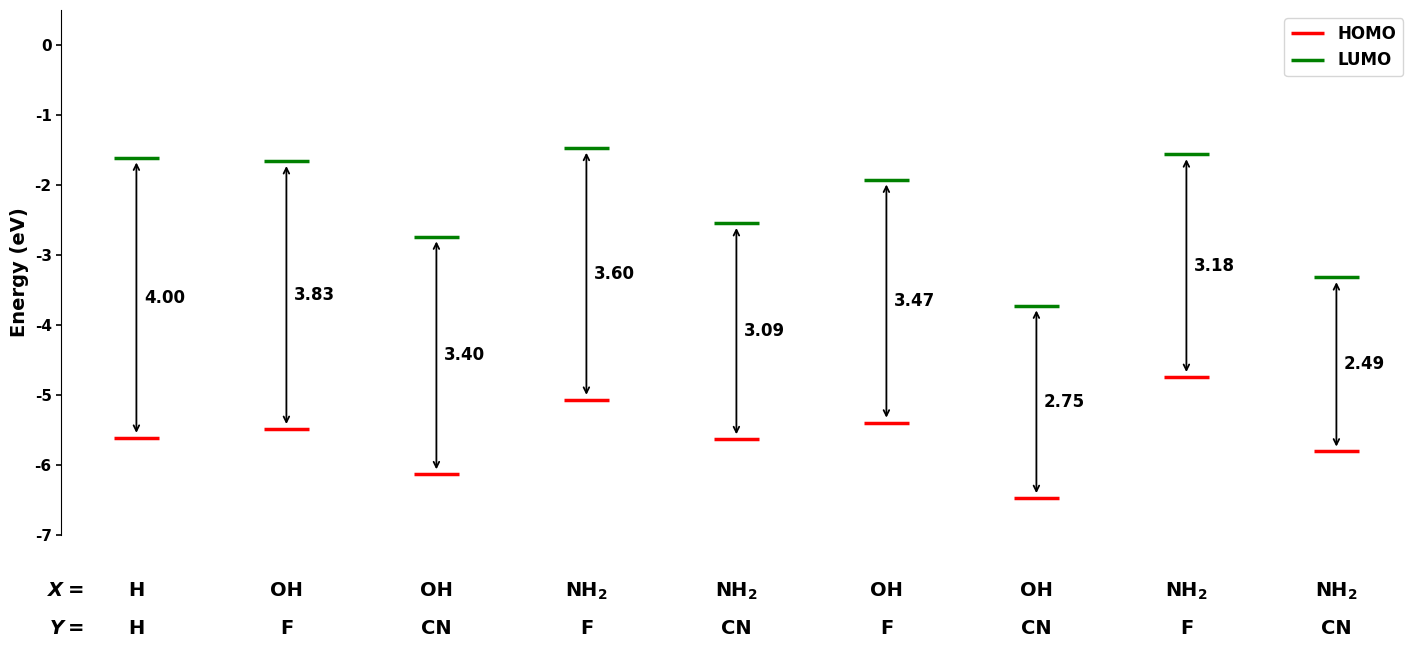

Write the Python code that produced this figure.
import matplotlib.pyplot as plt
import matplotlib as mpl

# ---------------------------------------------------------
# Font: Times New Roman + Bold
# ---------------------------------------------------------
mpl.rcParams["font.family"] = "Times New Roman"
mpl.rcParams["font.serif"] = ["Times New Roman"]

# Make all default text bold
mpl.rcParams["font.weight"] = "bold"
mpl.rcParams["axes.labelweight"] = "bold"
mpl.rcParams["axes.titleweight"] = "bold"

# ---------------------------------------------------------
# Data
# ---------------------------------------------------------
HOMO = [-5.611, -5.485, -6.132, -5.068, -5.631,
        -5.394, -6.472, -4.742, -5.807]

LUMO = [-1.608, -1.659, -2.736, -1.469, -2.544,
        -1.923, -3.722, -1.562, -3.318]

# HOMO-LUMO gaps
gaps = [LUMO[i] - HOMO[i] for i in range(len(HOMO))]

# ---------------------------------------------------------
# X and Y substituent labels
# ---------------------------------------------------------
X_labels = [
    "H",
    "OH",
    "OH",
    r"NH$_2$",
    r"NH$_2$",
    "OH",
    "OH",
    r"NH$_2$",
    r"NH$_2$"
]

Y_labels = [
    "H",
    "F",
    "CN",
    "F",
    "CN",
    "F",
    "CN",
    "F",
    "CN"
]

# ---------------------------------------------------------
# Figure
# ---------------------------------------------------------
fig, ax = plt.subplots(figsize=(15, 7))

# Horizontal spacing
spacing = 3.0

# ---------------------------------------------------------
# Plot energy levels
# ---------------------------------------------------------
for i in range(len(HOMO)):

    x = i * spacing

    # -----------------------------------------------------
    # HOMO level - RED SOLID
    # -----------------------------------------------------
    ax.hlines(
        HOMO[i],
        x - 0.45,
        x + 0.45,
        color="red",
        linewidth=2.5,
        label="HOMO" if i == 0 else ""
    )

    # -----------------------------------------------------
    # LUMO level - GREEN SOLID
    # -----------------------------------------------------
    ax.hlines(
        LUMO[i],
        x - 0.45,
        x + 0.45,
        color="green",
        linewidth=2.5,
        label="LUMO" if i == 0 else ""
    )

    # -----------------------------------------------------
    # HOMO-LUMO vertical arrow
    # -----------------------------------------------------
    ax.annotate(
        "",
        xy=(x, LUMO[i] - 0.03),
        xytext=(x, HOMO[i] + 0.03),
        arrowprops=dict(
            arrowstyle="<->",
            linewidth=1.3,
            color="black"
        )
    )

    # -----------------------------------------------------
    # HOMO-LUMO gap
    # -----------------------------------------------------
    ax.text(
        x + 0.15,
        (HOMO[i] + LUMO[i]) / 2,
        f"{gaps[i]:.2f}",
        fontsize=12,
        fontweight="bold",
        va="center",
        ha="left"
    )

    # -----------------------------------------------------
    # X label
    # -----------------------------------------------------
    ax.text(
        x,
        -7.65,
        X_labels[i],
        ha="center",
        va="top",
        fontsize=14,
        fontweight="bold"
    )

    # -----------------------------------------------------
    # Y label
    # -----------------------------------------------------
    ax.text(
        x,
        -8.20,
        Y_labels[i],
        ha="center",
        va="top",
        fontsize=14,
        fontweight="bold"
    )

# ---------------------------------------------------------
# X = and Y = labels
# ---------------------------------------------------------
ax.text(
    -1.05,
    -7.65,
    r"$X=$",
    ha="right",
    va="top",
    fontsize=14,
    fontweight="bold"
)

ax.text(
    -1.05,
    -8.20,
    r"$Y=$",
    ha="right",
    va="top",
    fontsize=14,
    fontweight="bold"
)

# ---------------------------------------------------------
# Axis settings
# ---------------------------------------------------------
ax.set_ylabel(
    "Energy (eV)",
    fontsize=14,
    fontweight="bold"
)

ax.set_ylim(-7.0, 0.5)
ax.set_xlim(-1.5, (len(HOMO)-1)*spacing + 1.5)

# No x-axis ticks
ax.set_xticks([])

# ---------------------------------------------------------
# Spines
# ---------------------------------------------------------
ax.spines["top"].set_visible(False)
ax.spines["right"].set_visible(False)
ax.spines["bottom"].set_visible(False)

# ---------------------------------------------------------
# Y-axis tick labels - BOLD
# ---------------------------------------------------------
ax.tick_params(
    axis="y",
    labelsize=11,
    width=1.2
)

# Explicitly make Y-axis numbers bold
for label in ax.get_yticklabels():
    label.set_fontweight("bold")
    label.set_fontname("Times New Roman")

# ---------------------------------------------------------
# Legend
# ---------------------------------------------------------
legend = ax.legend(
    loc="upper right",
    fontsize=12,
    frameon=True
)

# Make legend text bold
for text in legend.get_texts():
    text.set_fontweight("bold")
    text.set_fontname("Times New Roman")

# ---------------------------------------------------------
# Layout
# ---------------------------------------------------------
plt.subplots_adjust(
    left=0.08,
    right=0.98,
    top=0.95,
    bottom=0.20
)

# ---------------------------------------------------------
# Display
# ---------------------------------------------------------
plt.show()
